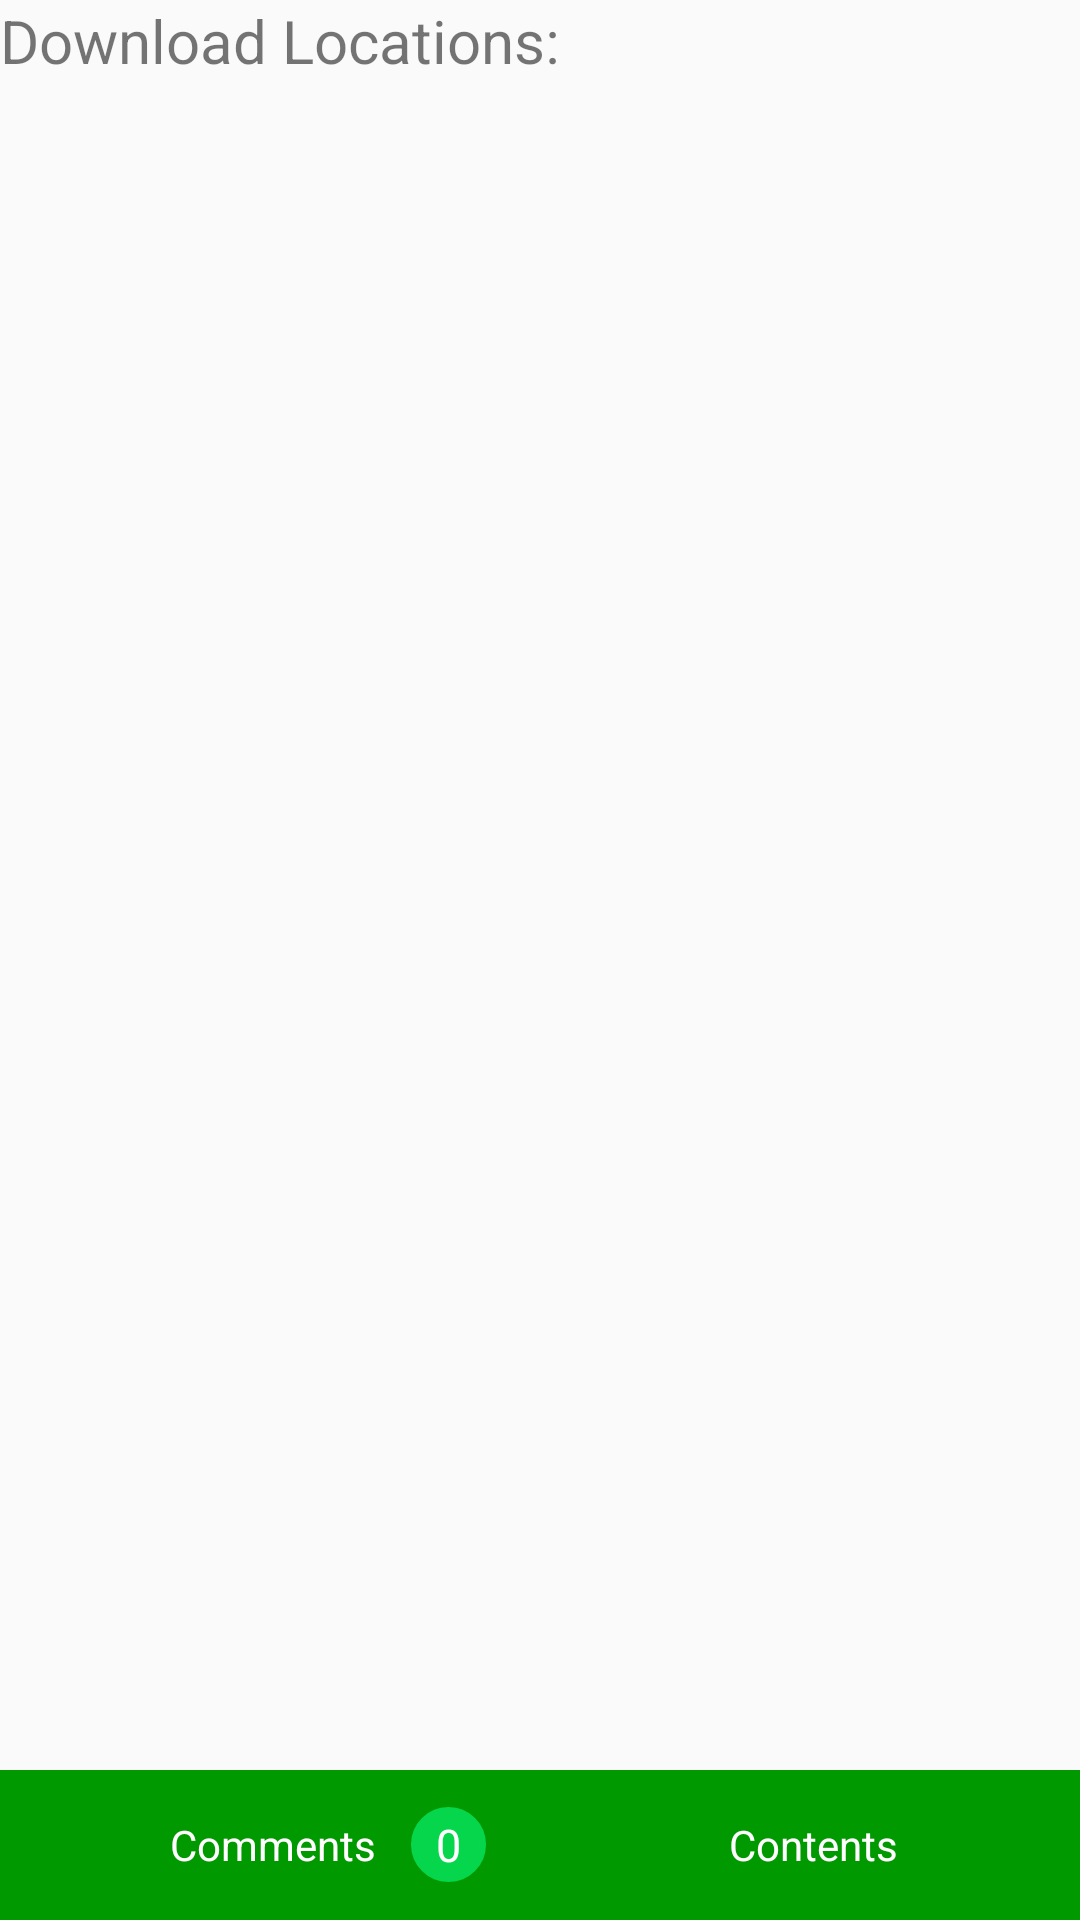

Here is an Android app screen rendered from its layout file. Give the layout XML and the strings, colors and styles it references.
<!-- AndroidManifest.xml: application theme AppTheme -->
<!-- res/layout/activity_torr_detail.xml -->
<?xml version="1.0" encoding="utf-8"?>
<LinearLayout xmlns:android="http://schemas.android.com/apk/res/android"
    android:layout_width="fill_parent"
    android:layout_height="fill_parent"
    android:orientation="vertical"
    android:weightSum="2"
    android:transitionName="torrselected">

    <RelativeLayout
        android:layout_width="match_parent"
        android:layout_height="fill_parent"
        android:layout_weight="1">

        <TextView
            android:id="@+id/txt_dl_sites"
            android:layout_width="fill_parent"
            android:layout_height="wrap_content"
            android:text="Download Locations:"
            android:textSize="20dp" />

        <ListView
            android:id="@+id/dl_sites"
            android:layout_width="wrap_content"
            android:layout_height="fill_parent"
            android:layout_alignParentBottom="true"
            android:layout_alignParentLeft="true"
            android:layout_below="@+id/txt_dl_sites"
            android:paddingBottom="5dp"
            android:paddingLeft="5dp"
            android:paddingRight="5dp"
            android:smoothScrollbar="true" />


    </RelativeLayout>

    <RelativeLayout
        android:layout_width="match_parent"
        android:layout_height="100dp"
        android:layout_weight="1"
        android:background="#009900"
        android:gravity="end"
        android:textAlignment="center"
        android:visibility="visible">

        <LinearLayout
            android:layout_width="match_parent"
            android:layout_height="wrap_content"
            android:layout_alignParentRight="false"
            android:gravity="center"
            android:weightSum="2">

            <RelativeLayout
                android:layout_width="0dp"
                android:layout_height="wrap_content"
                android:layout_weight="1.2"
                android:gravity="center">

                <TextView
                    android:id="@+id/btnComments"

                    android:layout_width="fill_parent"
                    android:layout_height="match_parent"
                    android:layout_alignParentBottom="false"
                    android:layout_alignParentRight="false"
                    android:gravity="center"
                    android:text="Comments"
                    android:textColor="#ffffffff" />

                <TextView
                    android:id="@+id/cmntCount"
                    android:layout_width="25dp"
                    android:layout_height="25dp"
                    android:layout_alignParentRight="true"
                    android:layout_centerInParent="true"
                    android:layout_marginRight="20dp"
                    android:background="@drawable/round"
                    android:gravity="center"
                    android:singleLine="true"
                    android:text="0"
                    android:textAlignment="center"
                    android:textAppearance="?android:attr/textAppearanceMedium"
                    android:textColor="#ffffffff"
                    android:textIsSelectable="false"
                    android:textSize="15dp" />
            </RelativeLayout>


            <TextView
                android:id="@+id/btnContents"
                android:layout_width="wrap_content"
                android:layout_height="match_parent"
                android:layout_weight="0.8"
                android:gravity="center"
                android:text="Contents"
                android:textAlignment="center"
                android:textColor="#ffffffff" />
        </LinearLayout>
    </RelativeLayout>

</LinearLayout>
<!-- resources referenced by this layout -->
<resources>
  <!-- drawable round (drawable-hdpi) -->
  <?xml version="1.0" encoding="utf-8"?>
  <shape xmlns:android="http://schemas.android.com/apk/res/android"
      android:shape="oval">
      <corners android:radius="10dip" />
      <stroke
          android:width="2dip"
          android:color="#ff06d64c" />
      <solid android:color="#ff06d64c" />
  </shape>
  <style name="AppTheme" parent="Theme.AppCompat.Light.NoActionBar">
          <item name="colorPrimary">@color/primaryColor</item>
          <item name="colorPrimaryDark">@color/primaryColorDark</item>
          <item name="android:windowNoTitle">true</item>
          <item name="windowActionBar">false</item>
          <item name="drawerArrowStyle">@style/DrawerArrowStyle</item>
  
      </style>
  <color name="primaryColor">#ff009900</color>
  <color name="primaryColorDark">#ff097e00</color>
  <style name="DrawerArrowStyle" parent="Widget.AppCompat.DrawerArrowToggle">
          <item name="spinBars">true</item>
          <item name="color">@android:color/white</item>
      </style>
</resources>
